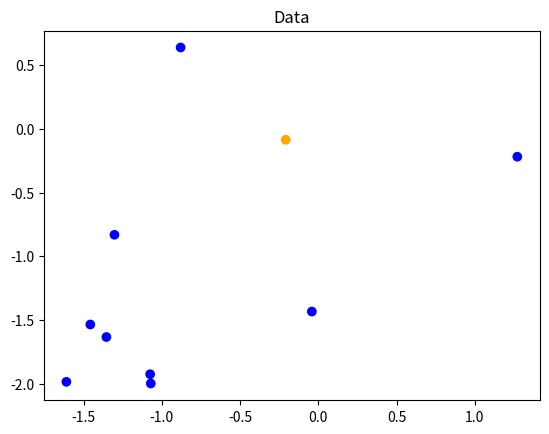

The matplotlib source for this figure:
#生成数据和可视化
import numpy as np
import matplotlib.pyplot as plot
import random
import math

NUM_OF_DATA=10

def tag_entry(x,y):
    dist=x**2+y**2
    if dist<1:
        tag=0
    else:
        tag=1
    return tag

def create_data(num_of_data):
    entry_list=[]
    for i in range(num_of_data):
        x=random.uniform(-2,2)
        y=random.uniform(-2,2)
        tag=tag_entry(x,y)
        entry=[x,y,tag]
        entry_list.append(entry)
    return np.array(entry_list)

#可视化
def plot_data(data,title):
    color=[]
    for i in data[:,2]:
        if i==0:
            color.append('orange')
        else:
            color.append('blue')
    plot.scatter(data[:,0],data[:,1],color=color)
    plot.title(title)
    plot.show()

if __name__ == '__main__':
    data=create_data(NUM_OF_DATA)
    print(data)
    plot_data(data,'Data')